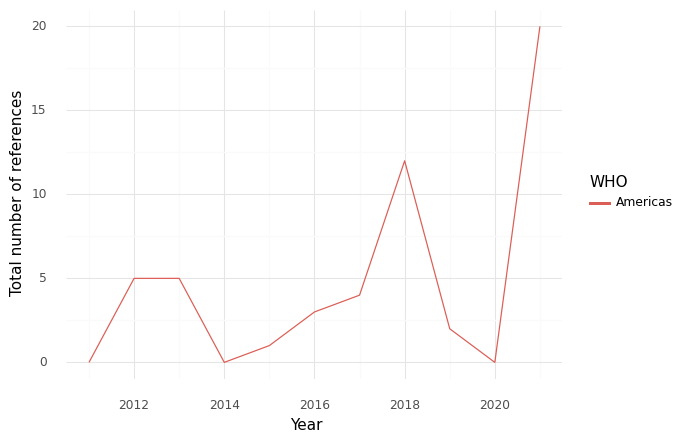

Data behind this chart, as committed beside it:
, WHO, Year, intersection, climate, health, sum, Sector
0, Americas, 2011, 0.0, 0.0, 119.0, 119.0, Health Care Equipment & Ser...
1, Americas, 2012, 5.0, 30.0, 762.0, 797.0, Health Care Equipment & Ser...
2, Americas, 2013, 5.0, 8.0, 665.0, 678.0, Health Care Equipment & Ser...
3, Americas, 2014, 0.0, 3.0, 46.0, 49.0, Health Care Equipment & Ser...
4, Americas, 2015, 1.0, 9.0, 462.0, 472.0, Health Care Equipment & Ser...
5, Americas, 2016, 3.0, 7.0, 558.0, 568.0, Health Care Equipment & Ser...
6, Americas, 2017, 4.0, 12.0, 507.0, 523.0, Health Care Equipment & Ser...
7, Americas, 2018, 12.0, 21.0, 668.0, 701.0, Health Care Equipment & Ser...
8, Americas, 2019, 2.0, 15.0, 1009, 1026, Health Care Equipment & Ser...
9, Americas, 2020, 0.0, 7.0, 645.0, 652.0, Health Care Equipment & Ser...
10, Americas, 2021, 20.0, 59.0, 1200, 1279, Health Care Equipment & Ser...
